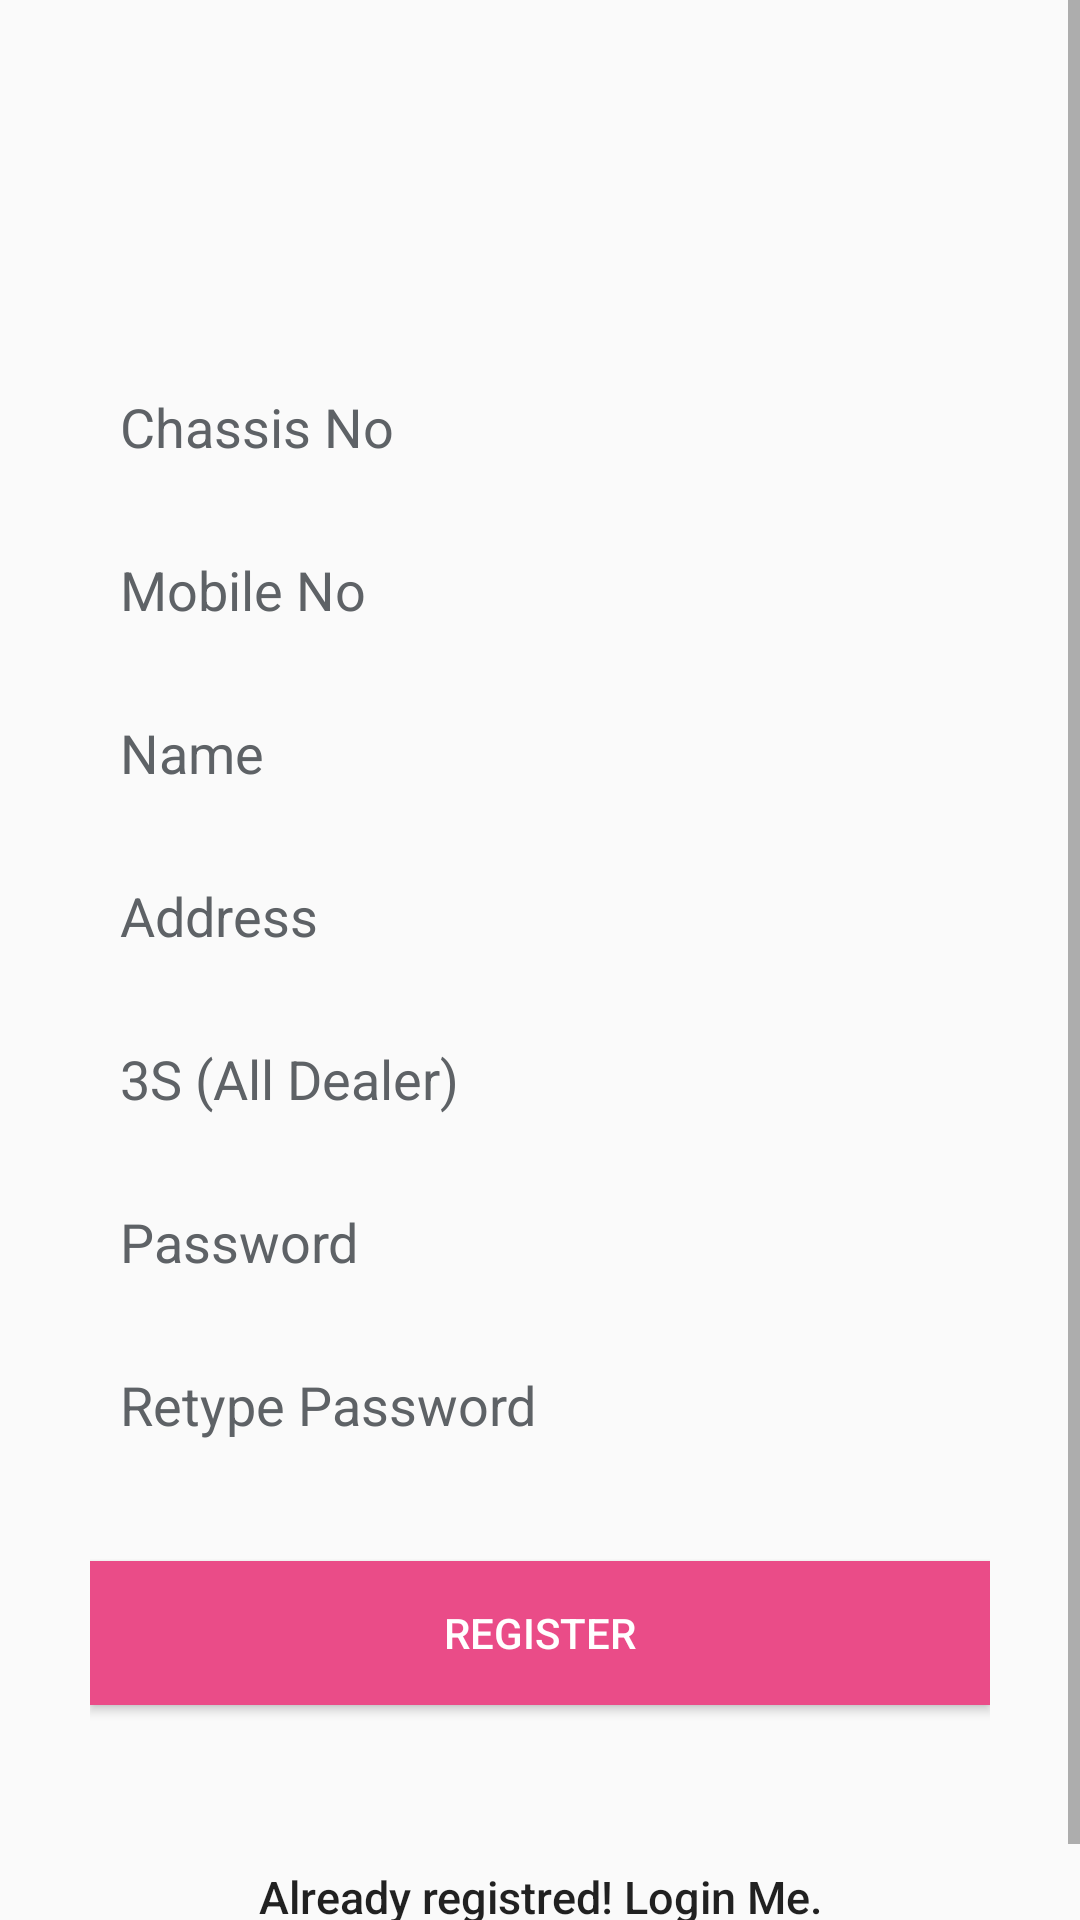

Produce the Android XML layout that renders to this screen, including the resource entries it uses.
<!-- AndroidManifest.xml: application theme AppTheme -->
<!-- res/layout/activity_register.xml -->
<?xml version="1.0" encoding="utf-8"?>
<ScrollView xmlns:android="http://schemas.android.com/apk/res/android"
    android:layout_width="fill_parent"
    android:layout_height="wrap_content">
    <LinearLayout xmlns:android="http://schemas.android.com/apk/res/android"
        android:layout_width="fill_parent"
        android:layout_height="fill_parent"
        android:background="@color/bpWhite"
        android:gravity="center"
        android:orientation="vertical"
        android:padding="10dp" >

        <LinearLayout
            android:layout_width="fill_parent"
            android:layout_height="wrap_content"
            android:layout_gravity="center"
            android:orientation="vertical"
            android:paddingLeft="20dp"
            android:paddingRight="20dp" >

            <ImageView
                android:layout_width="fill_parent"
                android:layout_height="100dp"
                android:src="@drawable/yamaha" />

            <EditText
                android:layout_marginTop="10dp"
                android:id="@+id/chassis"
                android:layout_width="fill_parent"
                android:layout_height="wrap_content"
                android:layout_marginBottom="10dp"
                android:background="@color/bpWhite"
                android:hint="@string/chassis"
                android:padding="10dp"
                android:singleLine="true"
                android:inputType="textCapWords"
                android:textColor="@color/input_register"
                android:textColorHint="@color/input_register_hint" />

            <EditText
                android:id="@+id/mobileno"
                android:layout_width="fill_parent"
                android:layout_height="wrap_content"
                android:layout_marginBottom="10dp"
                android:background="@color/bpWhite"
                android:hint="@string/mobile"
                android:padding="10dp"
                android:singleLine="true"
                android:inputType="number"
                android:textColor="@color/input_register"
                android:textColorHint="@color/input_register_hint" />



            <EditText
                android:id="@+id/name"
                android:layout_width="fill_parent"
                android:layout_height="wrap_content"
                android:layout_marginBottom="10dp"
                android:background="@color/bpWhite"
                android:hint="@string/hint_name"
                android:inputType="text"
                android:padding="10dp"
                android:singleLine="true"
                android:textColor="@color/input_register"
                android:textColorHint="@color/input_register_hint" />

            <EditText
                android:id="@+id/address"
                android:layout_width="fill_parent"
                android:layout_height="wrap_content"
                android:layout_marginBottom="10dp"
                android:background="@color/bpWhite"
                android:hint="@string/hint_address"
                android:inputType="text"
                android:padding="10dp"
                android:singleLine="true"
                android:textColor="@color/input_register"
                android:textColorHint="@color/input_register_hint" />

            <EditText
                android:id="@+id/alldealer"
                android:layout_width="fill_parent"
                android:layout_height="wrap_content"
                android:layout_marginBottom="10dp"
                android:background="@color/bpWhite"
                android:hint="@string/hint_alldealer"
                android:inputType="text"
                android:padding="10dp"
                android:singleLine="true"
                android:textColor="@color/input_register"
                android:textColorHint="@color/input_register_hint" />

            <EditText
                android:id="@+id/password"
                android:layout_width="fill_parent"
                android:layout_height="wrap_content"
                android:layout_marginBottom="10dp"
                android:background="@color/bpWhite"
                android:hint="@string/hint_password"
                android:inputType="textPassword"
                android:padding="10dp"
                android:singleLine="true"
                android:textColor="@color/input_register"
                android:textColorHint="@color/input_register_hint" />

            <EditText
                android:id="@+id/repassword"
                android:layout_width="fill_parent"
                android:layout_height="wrap_content"
                android:layout_marginBottom="10dp"
                android:background="@color/bpWhite"
                android:hint="@string/hint_password_retype"
                android:inputType="textPassword"
                android:padding="10dp"
                android:singleLine="true"
                android:textColor="@color/input_register"
                android:textColorHint="@color/input_register_hint" />

            

            <Button
                android:id="@+id/btnRegister"
                android:layout_width="fill_parent"
                android:layout_height="wrap_content"
                android:layout_marginTop="20dip"
                android:background="#ea4c88"
                android:text="@string/btn_register"
                android:textColor="@color/white" />

            

            <Button
                android:id="@+id/btnLinkToLoginScreen"
                android:layout_width="fill_parent"
                android:layout_height="wrap_content"
                android:layout_marginTop="40dip"
                android:background="@null"
                android:text="@string/btn_link_to_login"
                android:textAllCaps="false"
                android:textColor="@color/bpblack"
                android:textSize="15dp" />
        </LinearLayout>

    </LinearLayout>
</ScrollView>
<!-- resources referenced by this layout -->
<resources>
  <color name="input_register">#888888</color>
  <color name="input_register_hint">#5e6266</color>
  <color name="white">#ffffff</color>
  <string name="btn_link_to_login">Already registred! Login Me.</string>
  <string name="btn_register">REGISTER</string>
  <string name="chassis">Chassis No</string>
  <string name="hint_address">Address</string>
  <string name="hint_alldealer">3S (All Dealer)</string>
  <string name="hint_name">Name</string>
  <string name="hint_password">Password</string>
  <string name="hint_password_retype">Retype Password</string>
  <string name="mobile">Mobile No</string>
  <style name="AppTheme" parent="Theme.AppCompat.Light.DarkActionBar">
          
          <item name="colorPrimary">#FF0000</item>
          <item name="colorPrimaryDark">#FF2030</item>
          <item name="colorAccent">#FF5030</item>
      </style>
</resources>
